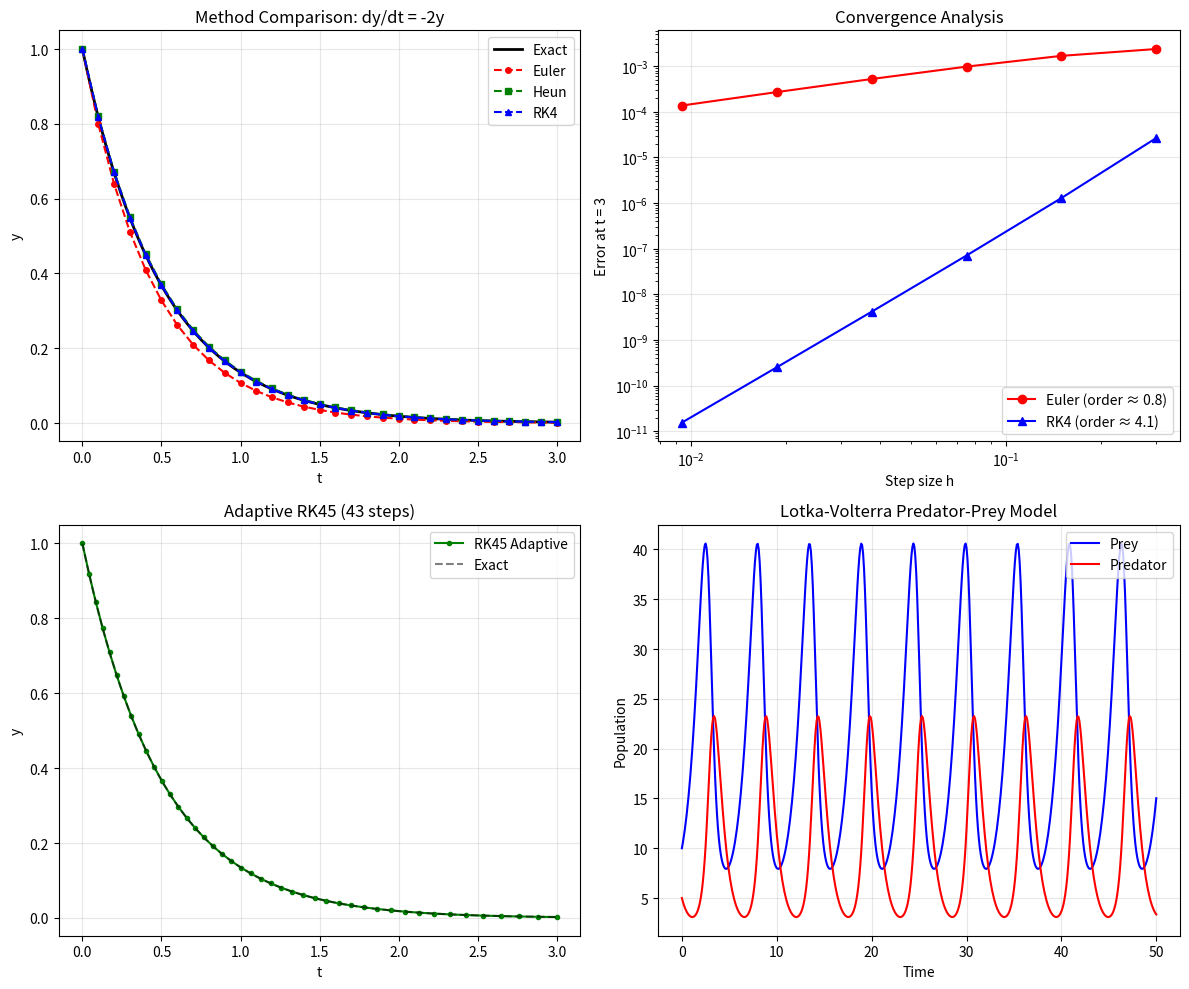

Here is the Python script that generated this plot:
"""
ODE Solvers — Numerical Methods
================================
Implementation of common ordinary differential equation solvers.
From simple Euler to adaptive Runge-Kutta methods.

Author: Emmanuel Nana Nana
Date: January 17, 2026
Repo: AMP-Studies / Scientific-Simulation-Project
"""

import numpy as np
import matplotlib.pyplot as plt
from typing import Callable, Tuple, List, Optional
from dataclasses import dataclass


@dataclass
class ODESolution:
    """Container for ODE solution results."""
    t: np.ndarray          # Time points
    y: np.ndarray          # Solution values
    method: str            # Method name
    n_steps: int           # Number of steps taken
    n_evals: int           # Number of function evaluations
    
    def plot(self, label: Optional[str] = None, **kwargs):
        """Plot the solution."""
        label = label or self.method
        plt.plot(self.t, self.y, label=label, **kwargs)


# =============================================================================
# BASIC METHODS
# =============================================================================

def euler(f: Callable, y0: float, t_span: Tuple[float, float], 
          n_steps: int = 100) -> ODESolution:
    """
    Euler's method (forward Euler).
    
    Solves: dy/dt = f(t, y), y(t0) = y0
    
    Formula: y_{n+1} = y_n + h * f(t_n, y_n)
    
    Order: O(h) — First order accurate
    
    Parameters
    ----------
    f : Callable
        Function f(t, y) defining the ODE
    y0 : float
        Initial condition
    t_span : Tuple[float, float]
        Time interval (t0, tf)
    n_steps : int
        Number of steps
        
    Returns
    -------
    ODESolution
        Solution container with t, y arrays
    
    Example
    -------
    >>> f = lambda t, y: -2 * y  # dy/dt = -2y
    >>> sol = euler(f, y0=1.0, t_span=(0, 2), n_steps=100)
    >>> # Exact solution: y = e^(-2t)
    """
    t0, tf = t_span
    h = (tf - t0) / n_steps
    
    t = np.linspace(t0, tf, n_steps + 1)
    y = np.zeros(n_steps + 1)
    y[0] = y0
    
    for i in range(n_steps):
        y[i + 1] = y[i] + h * f(t[i], y[i])
    
    return ODESolution(t=t, y=y, method="Euler", n_steps=n_steps, n_evals=n_steps)


def heun(f: Callable, y0: float, t_span: Tuple[float, float],
         n_steps: int = 100) -> ODESolution:
    """
    Heun's method (improved Euler / explicit trapezoidal).
    
    Formula:
        k1 = f(t_n, y_n)
        k2 = f(t_n + h, y_n + h*k1)
        y_{n+1} = y_n + (h/2) * (k1 + k2)
    
    Order: O(h²) — Second order accurate
    """
    t0, tf = t_span
    h = (tf - t0) / n_steps
    
    t = np.linspace(t0, tf, n_steps + 1)
    y = np.zeros(n_steps + 1)
    y[0] = y0
    
    for i in range(n_steps):
        k1 = f(t[i], y[i])
        k2 = f(t[i] + h, y[i] + h * k1)
        y[i + 1] = y[i] + (h / 2) * (k1 + k2)
    
    return ODESolution(t=t, y=y, method="Heun", n_steps=n_steps, n_evals=2*n_steps)


def midpoint(f: Callable, y0: float, t_span: Tuple[float, float],
             n_steps: int = 100) -> ODESolution:
    """
    Midpoint method (explicit).
    
    Formula:
        k1 = f(t_n, y_n)
        k2 = f(t_n + h/2, y_n + (h/2)*k1)
        y_{n+1} = y_n + h * k2
    
    Order: O(h²) — Second order accurate
    """
    t0, tf = t_span
    h = (tf - t0) / n_steps
    
    t = np.linspace(t0, tf, n_steps + 1)
    y = np.zeros(n_steps + 1)
    y[0] = y0
    
    for i in range(n_steps):
        k1 = f(t[i], y[i])
        k2 = f(t[i] + h/2, y[i] + (h/2) * k1)
        y[i + 1] = y[i] + h * k2
    
    return ODESolution(t=t, y=y, method="Midpoint", n_steps=n_steps, n_evals=2*n_steps)


# =============================================================================
# RUNGE-KUTTA METHODS
# =============================================================================

def rk4(f: Callable, y0: float, t_span: Tuple[float, float],
        n_steps: int = 100) -> ODESolution:
    """
    Classic 4th-order Runge-Kutta method (RK4).
    
    The "workhorse" of ODE solvers — excellent balance of accuracy and efficiency.
    
    Formula:
        k1 = f(t_n, y_n)
        k2 = f(t_n + h/2, y_n + (h/2)*k1)
        k3 = f(t_n + h/2, y_n + (h/2)*k2)
        k4 = f(t_n + h, y_n + h*k3)
        y_{n+1} = y_n + (h/6) * (k1 + 2*k2 + 2*k3 + k4)
    
    Order: O(h⁴) — Fourth order accurate
    
    Example
    -------
    >>> # Solve: dy/dt = y*cos(t), y(0) = 1
    >>> f = lambda t, y: y * np.cos(t)
    >>> sol = rk4(f, y0=1.0, t_span=(0, 2*np.pi), n_steps=50)
    """
    t0, tf = t_span
    h = (tf - t0) / n_steps
    
    t = np.linspace(t0, tf, n_steps + 1)
    y = np.zeros(n_steps + 1)
    y[0] = y0
    
    for i in range(n_steps):
        k1 = f(t[i], y[i])
        k2 = f(t[i] + h/2, y[i] + (h/2) * k1)
        k3 = f(t[i] + h/2, y[i] + (h/2) * k2)
        k4 = f(t[i] + h, y[i] + h * k3)
        
        y[i + 1] = y[i] + (h / 6) * (k1 + 2*k2 + 2*k3 + k4)
    
    return ODESolution(t=t, y=y, method="RK4", n_steps=n_steps, n_evals=4*n_steps)


def rk45_adaptive(f: Callable, y0: float, t_span: Tuple[float, float],
                  tol: float = 1e-6, h_init: float = 0.1,
                  h_min: float = 1e-10, h_max: float = 1.0) -> ODESolution:
    """
    Runge-Kutta-Fehlberg 4(5) with adaptive step size.
    
    Uses embedded RK4 and RK5 formulas to estimate error and adapt step size.
    
    Parameters
    ----------
    f : Callable
        ODE function f(t, y)
    y0 : float
        Initial condition
    t_span : Tuple[float, float]
        Time interval
    tol : float
        Error tolerance
    h_init : float
        Initial step size
    h_min, h_max : float
        Step size bounds
        
    Returns
    -------
    ODESolution
        Solution with adaptive time points
    """
    t0, tf = t_span
    
    # Butcher tableau coefficients for RK45
    c = np.array([0, 1/4, 3/8, 12/13, 1, 1/2])
    a = [
        [],
        [1/4],
        [3/32, 9/32],
        [1932/2197, -7200/2197, 7296/2197],
        [439/216, -8, 3680/513, -845/4104],
        [-8/27, 2, -3544/2565, 1859/4104, -11/40]
    ]
    b4 = np.array([25/216, 0, 1408/2565, 2197/4104, -1/5, 0])      # RK4
    b5 = np.array([16/135, 0, 6656/12825, 28561/56430, -9/50, 2/55])  # RK5
    
    t_list = [t0]
    y_list = [y0]
    
    t = t0
    y = y0
    h = h_init
    n_evals = 0
    
    while t < tf:
        if t + h > tf:
            h = tf - t
        
        # Compute k values
        k = np.zeros(6)
        k[0] = f(t, y)
        k[1] = f(t + c[1]*h, y + h * a[1][0] * k[0])
        k[2] = f(t + c[2]*h, y + h * (a[2][0]*k[0] + a[2][1]*k[1]))
        k[3] = f(t + c[3]*h, y + h * (a[3][0]*k[0] + a[3][1]*k[1] + a[3][2]*k[2]))
        k[4] = f(t + c[4]*h, y + h * (a[4][0]*k[0] + a[4][1]*k[1] + a[4][2]*k[2] + a[4][3]*k[3]))
        k[5] = f(t + c[5]*h, y + h * (a[5][0]*k[0] + a[5][1]*k[1] + a[5][2]*k[2] + a[5][3]*k[3] + a[5][4]*k[4]))
        n_evals += 6
        
        # RK4 and RK5 estimates
        y4 = y + h * np.dot(b4, k)
        y5 = y + h * np.dot(b5, k)
        
        # Error estimate
        error = np.abs(y5 - y4)
        
        # Accept step?
        if error < tol or h <= h_min:
            t = t + h
            y = y5  # Use higher-order estimate
            t_list.append(t)
            y_list.append(y)
        
        # Adjust step size
        if error > 0:
            h_new = 0.9 * h * (tol / error) ** 0.2
            h = max(h_min, min(h_max, h_new))
    
    return ODESolution(
        t=np.array(t_list),
        y=np.array(y_list),
        method="RK45 Adaptive",
        n_steps=len(t_list) - 1,
        n_evals=n_evals
    )


# =============================================================================
# SYSTEMS OF ODEs
# =============================================================================

def rk4_system(f: Callable, y0: np.ndarray, t_span: Tuple[float, float],
               n_steps: int = 100) -> Tuple[np.ndarray, np.ndarray]:
    """
    RK4 for systems of ODEs.
    
    Solves: dy/dt = f(t, y), where y is a vector
    
    Parameters
    ----------
    f : Callable
        Function f(t, y) returning array of derivatives
    y0 : np.ndarray
        Initial conditions vector
    t_span : Tuple[float, float]
        Time interval
    n_steps : int
        Number of steps
        
    Returns
    -------
    t : np.ndarray
        Time points
    y : np.ndarray
        Solution array (n_steps+1, n_equations)
    
    Example
    -------
    >>> # Lotka-Volterra predator-prey model
    >>> def lotka_volterra(t, y):
    ...     alpha, beta, gamma, delta = 1.0, 0.1, 1.5, 0.075
    ...     dydt = np.array([
    ...         alpha * y[0] - beta * y[0] * y[1],   # Prey
    ...         delta * y[0] * y[1] - gamma * y[1]   # Predator
    ...     ])
    ...     return dydt
    >>> t, y = rk4_system(lotka_volterra, y0=np.array([10, 5]), t_span=(0, 50))
    """
    t0, tf = t_span
    h = (tf - t0) / n_steps
    n_eq = len(y0)
    
    t = np.linspace(t0, tf, n_steps + 1)
    y = np.zeros((n_steps + 1, n_eq))
    y[0] = y0
    
    for i in range(n_steps):
        k1 = f(t[i], y[i])
        k2 = f(t[i] + h/2, y[i] + (h/2) * k1)
        k3 = f(t[i] + h/2, y[i] + (h/2) * k2)
        k4 = f(t[i] + h, y[i] + h * k3)
        
        y[i + 1] = y[i] + (h / 6) * (k1 + 2*k2 + 2*k3 + k4)
    
    return t, y


# =============================================================================
# ERROR ANALYSIS
# =============================================================================

def convergence_test(f: Callable, y0: float, t_span: Tuple[float, float],
                     exact: Callable, method: Callable,
                     n_steps_list: List[int] = None) -> Tuple[np.ndarray, np.ndarray]:
    """
    Test convergence order of a method.
    
    Parameters
    ----------
    f : ODE function
    y0 : Initial condition
    t_span : Time interval
    exact : Exact solution function y(t)
    method : ODE solver to test
    n_steps_list : List of step counts to test
    
    Returns
    -------
    h_values : Step sizes
    errors : Corresponding errors at final time
    """
    if n_steps_list is None:
        n_steps_list = [10, 20, 40, 80, 160, 320]
    
    tf = t_span[1]
    y_exact = exact(tf)
    
    h_values = []
    errors = []
    
    for n in n_steps_list:
        sol = method(f, y0, t_span, n_steps=n)
        h = (t_span[1] - t_span[0]) / n
        error = np.abs(sol.y[-1] - y_exact)
        
        h_values.append(h)
        errors.append(error)
    
    return np.array(h_values), np.array(errors)


def estimate_order(h_values: np.ndarray, errors: np.ndarray) -> float:
    """Estimate convergence order from error data."""
    log_h = np.log(h_values)
    log_e = np.log(errors)
    
    # Linear fit: log(error) = p * log(h) + c
    p, _ = np.polyfit(log_h, log_e, 1)
    return p


# =============================================================================
# EXAMPLE & DEMO
# =============================================================================

if __name__ == "__main__":
    print("=" * 60)
    print("ODE SOLVERS DEMO")
    print("=" * 60)
    
    # --- Test Problem: dy/dt = -2y, y(0) = 1 ---
    # Exact solution: y = e^(-2t)
    
    f = lambda t, y: -2 * y
    exact = lambda t: np.exp(-2 * t)
    y0 = 1.0
    t_span = (0, 3)
    n_steps = 30
    
    print("\n1. Comparing Methods")
    print("-" * 40)
    print(f"   Problem: dy/dt = -2y, y(0) = 1")
    print(f"   Exact solution: y = e^(-2t)")
    print(f"   Steps: {n_steps}")
    
    # Solve with different methods
    sol_euler = euler(f, y0, t_span, n_steps)
    sol_heun = heun(f, y0, t_span, n_steps)
    sol_rk4 = rk4(f, y0, t_span, n_steps)
    
    # Errors at t = 3
    t_final = t_span[1]
    print(f"\n   Errors at t = {t_final}:")
    print(f"   Euler:   {abs(sol_euler.y[-1] - exact(t_final)):.6e}")
    print(f"   Heun:    {abs(sol_heun.y[-1] - exact(t_final)):.6e}")
    print(f"   RK4:     {abs(sol_rk4.y[-1] - exact(t_final)):.6e}")
    
    # --- Convergence Test ---
    print("\n2. Convergence Order Test")
    print("-" * 40)
    
    h_euler, e_euler = convergence_test(f, y0, t_span, exact, euler)
    h_rk4, e_rk4 = convergence_test(f, y0, t_span, exact, rk4)
    
    order_euler = estimate_order(h_euler, e_euler)
    order_rk4 = estimate_order(h_rk4, e_rk4)
    
    print(f"   Euler estimated order: {order_euler:.2f} (expected: 1)")
    print(f"   RK4 estimated order:   {order_rk4:.2f} (expected: 4)")
    
    # --- Adaptive Method ---
    print("\n3. Adaptive Step Size (RK45)")
    print("-" * 40)
    
    sol_adaptive = rk45_adaptive(f, y0, t_span, tol=1e-8)
    print(f"   Steps taken: {sol_adaptive.n_steps}")
    print(f"   Function evals: {sol_adaptive.n_evals}")
    print(f"   Final error: {abs(sol_adaptive.y[-1] - exact(t_final)):.6e}")
    
    # --- System of ODEs: Lotka-Volterra ---
    print("\n4. System of ODEs: Lotka-Volterra")
    print("-" * 40)
    
    def lotka_volterra(t, y):
        alpha, beta, gamma, delta = 1.0, 0.1, 1.5, 0.075
        return np.array([
            alpha * y[0] - beta * y[0] * y[1],
            delta * y[0] * y[1] - gamma * y[1]
        ])
    
    t_lv, y_lv = rk4_system(lotka_volterra, np.array([10.0, 5.0]), (0, 50), n_steps=500)
    print(f"   Initial: Prey = 10, Predator = 5")
    print(f"   Final:   Prey = {y_lv[-1, 0]:.2f}, Predator = {y_lv[-1, 1]:.2f}")
    
    # --- Plot ---
    print("\n5. Generating plots...")
    
    fig, axes = plt.subplots(2, 2, figsize=(12, 10))
    
    # Plot 1: Method comparison
    t_exact = np.linspace(t_span[0], t_span[1], 200)
    axes[0, 0].plot(t_exact, exact(t_exact), 'k-', lw=2, label='Exact')
    axes[0, 0].plot(sol_euler.t, sol_euler.y, 'ro--', ms=4, label='Euler')
    axes[0, 0].plot(sol_heun.t, sol_heun.y, 'gs--', ms=4, label='Heun')
    axes[0, 0].plot(sol_rk4.t, sol_rk4.y, 'b^--', ms=4, label='RK4')
    axes[0, 0].set_xlabel('t')
    axes[0, 0].set_ylabel('y')
    axes[0, 0].set_title('Method Comparison: dy/dt = -2y')
    axes[0, 0].legend()
    axes[0, 0].grid(True, alpha=0.3)
    
    # Plot 2: Convergence
    axes[0, 1].loglog(h_euler, e_euler, 'ro-', label=f'Euler (order ≈ {order_euler:.1f})')
    axes[0, 1].loglog(h_rk4, e_rk4, 'b^-', label=f'RK4 (order ≈ {order_rk4:.1f})')
    axes[0, 1].set_xlabel('Step size h')
    axes[0, 1].set_ylabel('Error at t = 3')
    axes[0, 1].set_title('Convergence Analysis')
    axes[0, 1].legend()
    axes[0, 1].grid(True, alpha=0.3)
    
    # Plot 3: Adaptive steps
    axes[1, 0].plot(sol_adaptive.t, sol_adaptive.y, 'g.-', label='RK45 Adaptive')
    axes[1, 0].plot(t_exact, exact(t_exact), 'k--', alpha=0.5, label='Exact')
    axes[1, 0].set_xlabel('t')
    axes[1, 0].set_ylabel('y')
    axes[1, 0].set_title(f'Adaptive RK45 ({sol_adaptive.n_steps} steps)')
    axes[1, 0].legend()
    axes[1, 0].grid(True, alpha=0.3)
    
    # Plot 4: Lotka-Volterra
    axes[1, 1].plot(t_lv, y_lv[:, 0], 'b-', label='Prey')
    axes[1, 1].plot(t_lv, y_lv[:, 1], 'r-', label='Predator')
    axes[1, 1].set_xlabel('Time')
    axes[1, 1].set_ylabel('Population')
    axes[1, 1].set_title('Lotka-Volterra Predator-Prey Model')
    axes[1, 1].legend()
    axes[1, 1].grid(True, alpha=0.3)
    
    plt.tight_layout()
    plt.savefig('ode_solvers_demo.png', dpi=150)
    print("   Saved: ode_solvers_demo.png")
    
    print("\n" + "=" * 60)
    print("Demo completed!")
    print("=" * 60)
